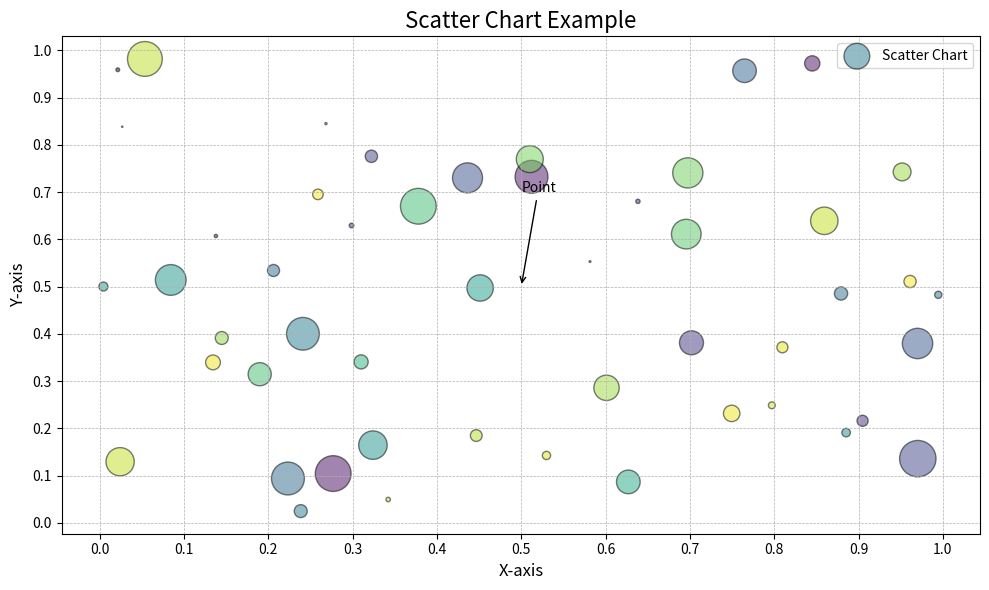

The matplotlib source for this figure:
import matplotlib.pyplot as plt
import numpy as np

# Example data
N = 50
x = np.random.rand(N)
y = np.random.rand(N)
colors = np.random.rand(N)
area = np.pi * (15 * np.random.rand(N))**2  # 0 to 15 point radiuses

# Create a figure and axis
fig, ax = plt.subplots(figsize=(10, 6))

# Plot the scatter chart
ax.scatter(x, y, s=area, c=colors, alpha=0.5, cmap='viridis', marker='o', edgecolors='black', linewidth=1, label='Scatter Chart')

# Set chart title and labels
ax.set_title('Scatter Chart Example', fontsize=16)
ax.set_xlabel('X-axis', fontsize=12)
ax.set_ylabel('Y-axis', fontsize=12)

# Set grid lines
ax.grid(True, which='both', linestyle='--', linewidth=0.5)

# Add legend
ax.legend(loc='upper right', fontsize=10)

# Customize ticks
ax.set_xticks(np.arange(0, 1.1, 0.1))
ax.set_yticks(np.arange(0, 1.1, 0.1))

# Add annotations
ax.annotate('Point', xy=(0.5, 0.5), xytext=(0.5, 0.7),
            arrowprops=dict(facecolor='black', arrowstyle='->'),
            fontsize=10)

# Adjust layout
plt.tight_layout()

# Show plot
plt.show()
